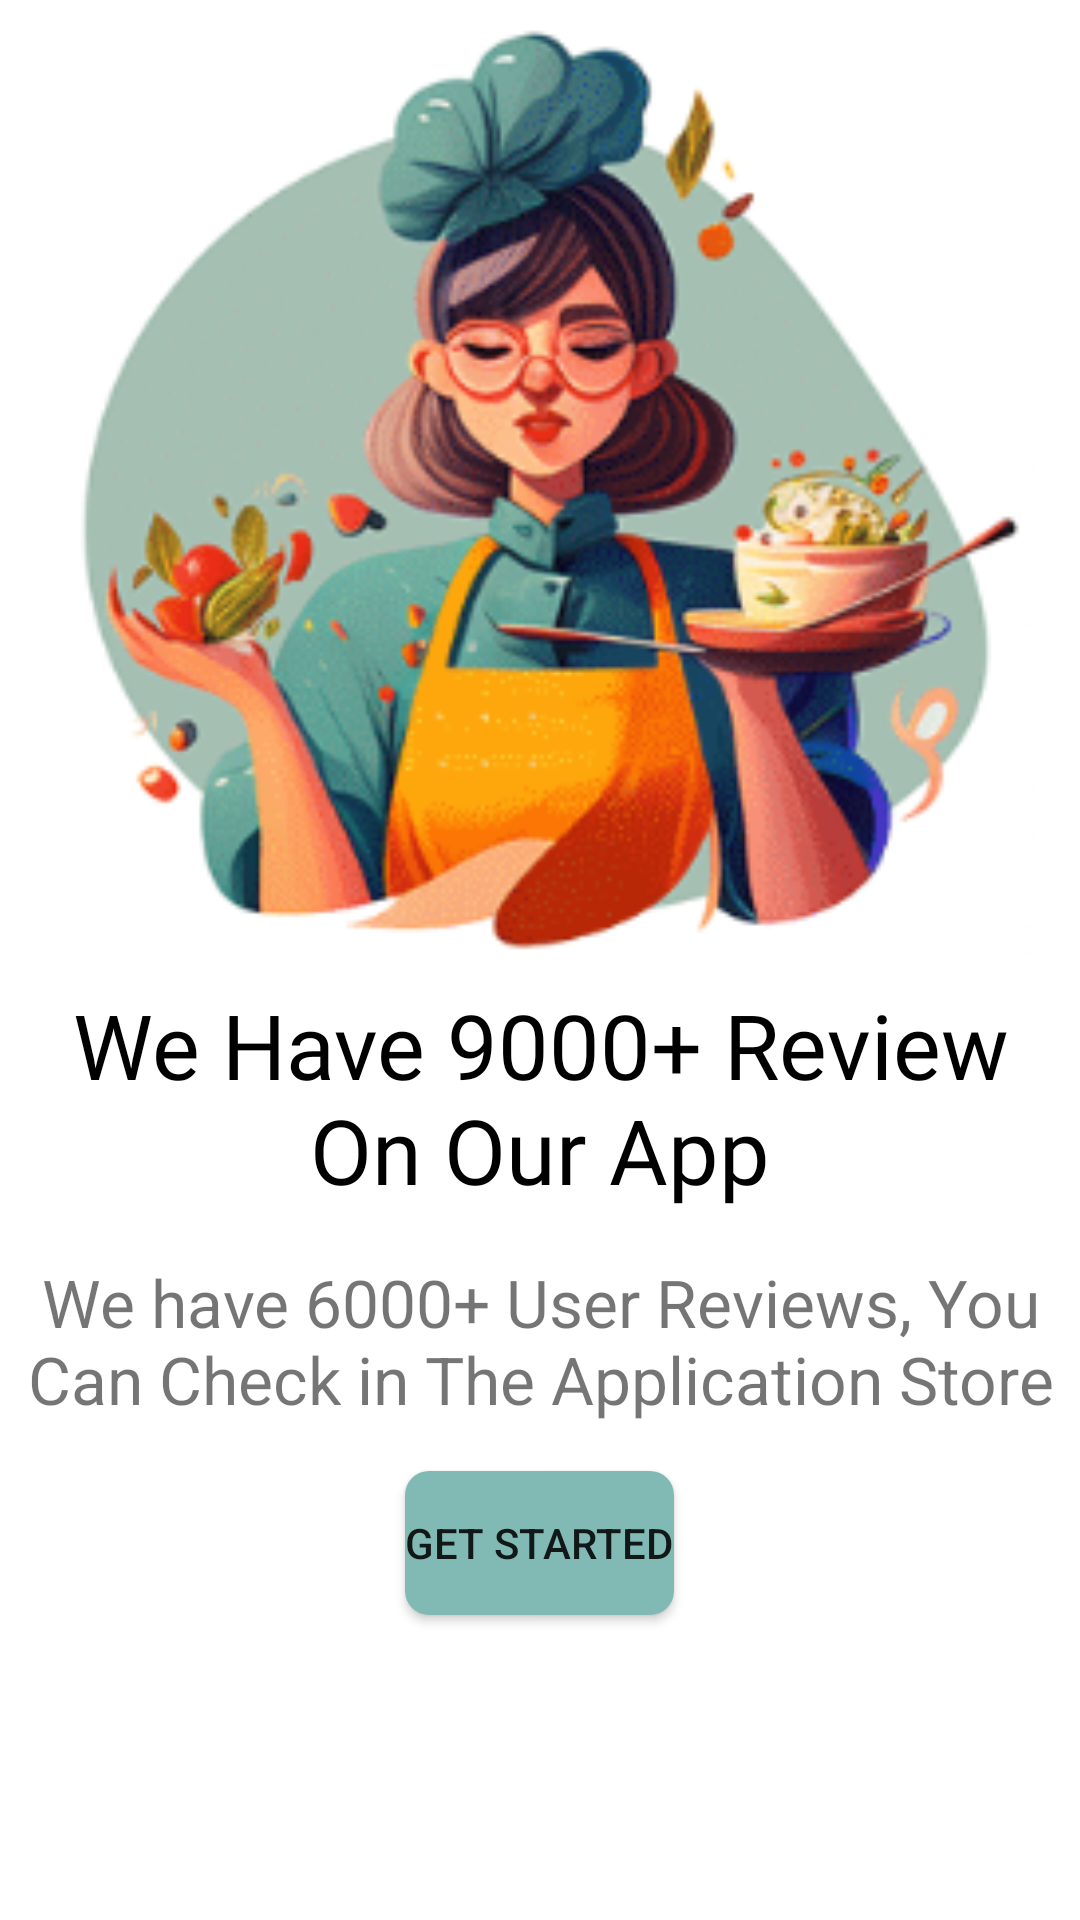

The Android layout XML behind this screen, and the referenced resources:
<!-- AndroidManifest.xml: application theme Theme.AppFoodDelivery -->
<!-- res/layout/fragment_boarding3.xml -->
<?xml version="1.0" encoding="utf-8"?>
<LinearLayout xmlns:android="http://schemas.android.com/apk/res/android"
    xmlns:tools="http://schemas.android.com/tools"
    xmlns:app="http://schemas.android.com/apk/res-auto"
    android:layout_width="match_parent"
    android:layout_height="match_parent"
    tools:context=".fragment.Boarding1Fragment"
    android:orientation="vertical"
    android:weightSum="2">


    <ImageView
        android:layout_width="match_parent"
        android:layout_height="0dp"
        android:layout_weight="1"
        android:src="@drawable/img_boarding_3"/>

    <LinearLayout
        android:layout_width="match_parent"
        android:layout_height="0dp"
        android:layout_weight="1"
        android:orientation="vertical">

        <TextView
            android:layout_width="match_parent"
            android:layout_height="wrap_content"
            android:gravity="center"
            android:text="@string/title_board3"
            android:textSize="30sp"
            android:fontFamily="@font/play_fiar_black_font"
            android:textColor="#000"
            android:padding="8dp"/>

        <TextView
            android:layout_width="wrap_content"
            android:layout_height="wrap_content"
            android:layout_gravity="center"
            android:gravity="center"
            android:textSize="22sp"
            android:text="@string/text_board3"
            android:padding="8dp"/>

        <Button
            android:layout_width="wrap_content"
            android:layout_height="wrap_content"
            android:layout_gravity="center"
            android:text="Get Started"
            android:layout_marginTop="8dp"
            android:id="@+id/btnGetStarted"
            android:background="@drawable/custom_btn_get_started"
            app:backgroundTint="@null"/>
    </LinearLayout>
</LinearLayout>
<!-- resources referenced by this layout -->
<resources>
  <!-- drawable custom_btn_get_started (drawable) -->
  <?xml version="1.0" encoding="utf-8"?>
  <shape xmlns:android="http://schemas.android.com/apk/res/android">
      <solid android:color="@color/bg_btn"/>
      <corners android:radius="8dp"/>
  </shape>
  <!-- drawable img_boarding_3: png bitmap (drawable, 87270 bytes) -->
  <string name="text_board3">We have 6000+ User Reviews, You Can Check in The Application Store</string>
  <string name="title_board3">We Have 9000+ Review On Our App</string>
  <style name="Theme.AppFoodDelivery" parent="Theme.MaterialComponents.DayNight.NoActionBar">
          
          <item name="colorPrimary">@color/purple_500</item>
          <item name="colorPrimaryVariant">@color/purple_700</item>
          <item name="colorOnPrimary">@color/white</item>
          
          <item name="colorSecondary">@color/teal_200</item>
          <item name="colorSecondaryVariant">@color/teal_700</item>
          <item name="colorOnSecondary">@color/black</item>
          
          <item name="android:statusBarColor" tools:targetApi="l">?attr/colorPrimaryVariant</item>
          
      </style>
  <color name="bg_btn">#81BAB4</color>
  <color name="purple_500">#FF6200EE</color>
  <color name="purple_700">#FF3700B3</color>
  <color name="white">#FFFFFFFF</color>
  <color name="teal_200">#FF03DAC5</color>
  <color name="teal_700">#FF018786</color>
  <color name="black">#FF000000</color>
</resources>
